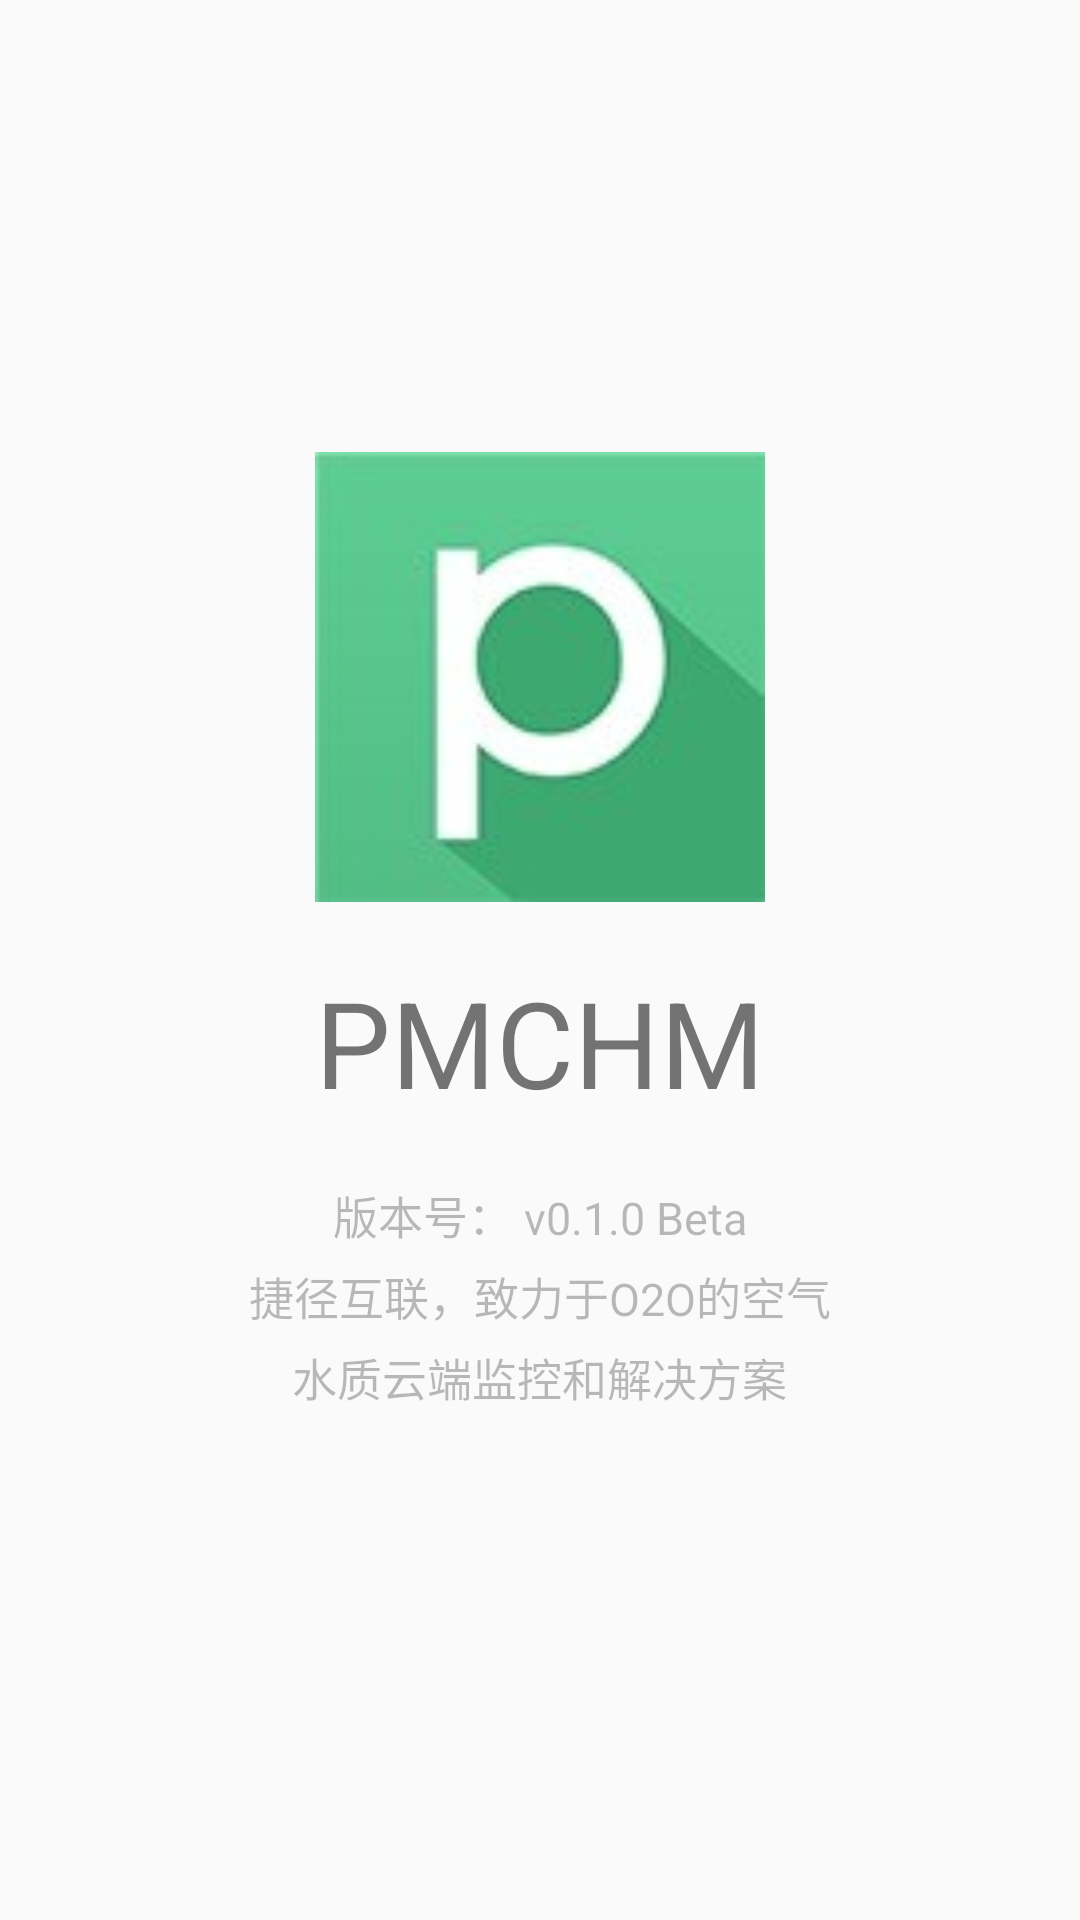

The Android layout XML behind this screen, and the referenced resources:
<!-- AndroidManifest.xml: application theme AppTheme -->
<!-- res/layout/activity_about.xml -->
<?xml version="1.0" encoding="utf-8"?>

<RelativeLayout xmlns:android="http://schemas.android.com/apk/res/android"
    android:layout_width="match_parent"
    android:layout_height="match_parent"
    android:gravity="center" >

    <LinearLayout
        android:layout_width="wrap_content"
        android:layout_height="wrap_content"
        android:gravity="center"
        android:orientation="vertical" >

        <ImageView
            android:id="@+id/iv_icon"
            android:layout_width="150dp"
            android:layout_height="150dp"
            android:contentDescription="@string/app_name"
            android:src="@drawable/icon" />

        <TextView
            android:layout_width="wrap_content"
            android:layout_height="wrap_content"
            android:layout_marginTop="20dp"
            android:text="@string/app_name"
            android:textSize="40dp" />

        <TextView
            android:layout_width="wrap_content"
            android:layout_height="wrap_content"
            android:layout_marginTop="20dp"
            android:text="@string/about_version"
            android:textColor="@color/gray_self"
            android:textSize="15dp" />

        <TextView
            android:layout_width="wrap_content"
            android:layout_height="wrap_content"
            android:layout_marginTop="5dp"
            android:text="@string/about_declare1"
            android:textColor="@color/gray_self"
            android:textSize="15dp" />

        <TextView
            android:layout_width="wrap_content"
            android:layout_height="wrap_content"
            android:layout_marginTop="5dp"
            android:text="@string/about_declare2"
            android:textColor="@color/gray_self"
            android:textSize="15dp" />

        <TextView
            android:layout_width="wrap_content"
            android:layout_height="wrap_content" />

    </LinearLayout>

</RelativeLayout>
<!-- resources referenced by this layout -->
<resources>
  <color name="gray_self">#44000000</color>
  <!-- drawable icon: png bitmap (drawable-hdpi, 3396 bytes) -->
  <string name="about_declare1">捷径互联，致力于O2O的空气</string>
  <string name="about_declare2">水质云端监控和解决方案</string>
  <string name="about_version">版本号： v0.1.0 Beta</string>
  <string name="app_name">PMCHM</string>
  <style name="AppTheme" parent="AppBaseTheme">
          
      </style>
  <style name="AppBaseTheme" parent="Theme.AppCompat.Light">
          
      </style>
</resources>
